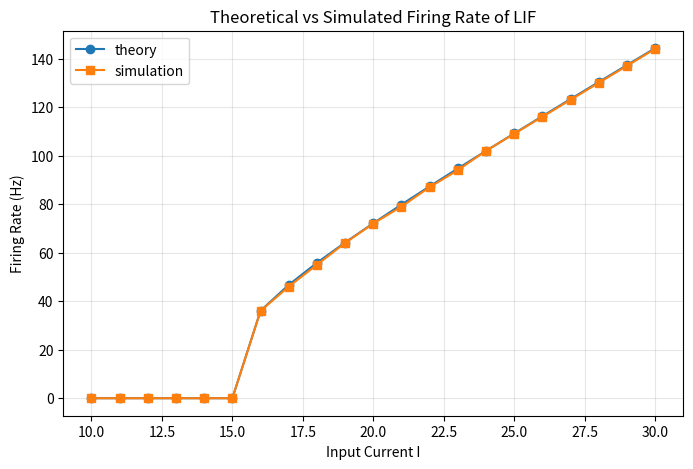

Recreate this plot in Python.
import numpy as np
import matplotlib.pyplot as plt

# 根据 LIF 动力学方程更新一个时间步的膜电位
def lif_step(v_prev, input_current, tau_m, dt, R=1.0, v_rest=0.0):
    return v_prev + dt / tau_m * (-(v_prev - v_rest) + R * input_current)

# 在恒定电流输入下仿真 LIF 神经元，并返回平均发放频率
def simulate_lif_constant(
    current_value,
    tau_m=10.0,
    v_rest=0.0,
    v_reset=0.0,
    v_th=15.0,
    R=1.0,
    dt=0.02,
    time_window=1000.0,
):
    time = np.arange(0, time_window + dt, dt)
    spikes = np.zeros_like(time)
    v = v_rest
    for i in range(1, len(time)):
        v = lif_step(v, current_value, tau_m, dt, R, v_rest)
        if v >= v_th:
            spikes[i] = 1
            v = v_reset
    # 这里把时间窗从 ms 转换为 s，再计算平均发放频率
    firing_rate = spikes.sum() / (time_window / 1000.0)
    return firing_rate

# 根据课上理论公式计算 LIF 神经元的理论发放频率
def theoretical_firing_rate(I, tau_m=10.0, v_th=15.0, R=1.0):
    # TODO 3：
    RI = R * I
    # 1. 判断是否达到发放阈值
    if RI <= v_th:
        return 0.0
    # 2. 计算发放周期 T
    T = tau_m * np.log(RI / (RI - v_th))
    # 3. 计算发放频率 f (Hz)
    f = 1000 / T
    return f

# 本实验要求修改的参数
tau_m = 10.0    # 膜时间常数
V_th = 15.0    # 发放阈值
R = 1.0        # 膜电阻
dt = 0.02      # 仿真时间步长（ms）
I_values = np.arange(10, 31, 1)  # 依次测试的一组输入电流值

# 其余默认参数
time_window = 1000.0  # 用于统计平均发放频率的总时长（ms）

theory_rates = []
sim_rates = []

for I in I_values:
    theory_rates.append(theoretical_firing_rate(I, tau_m=tau_m, v_th=V_th, R=R))
    sim_rates.append(
        simulate_lif_constant(
            current_value=I,
            tau_m=tau_m,
            v_th=V_th,
            R=R,
            dt=dt,
            time_window=time_window,
        )
    )

# 绘图
plt.figure(figsize=(8, 5))
plt.plot(I_values, theory_rates, marker="o", label="theory")
plt.plot(I_values, sim_rates, marker="s", label="simulation")
plt.xlabel("Input Current I")
plt.ylabel("Firing Rate (Hz)")
plt.title("Theoretical vs Simulated Firing Rate of LIF")
plt.grid(alpha=0.3)
plt.legend()
plt.show()
